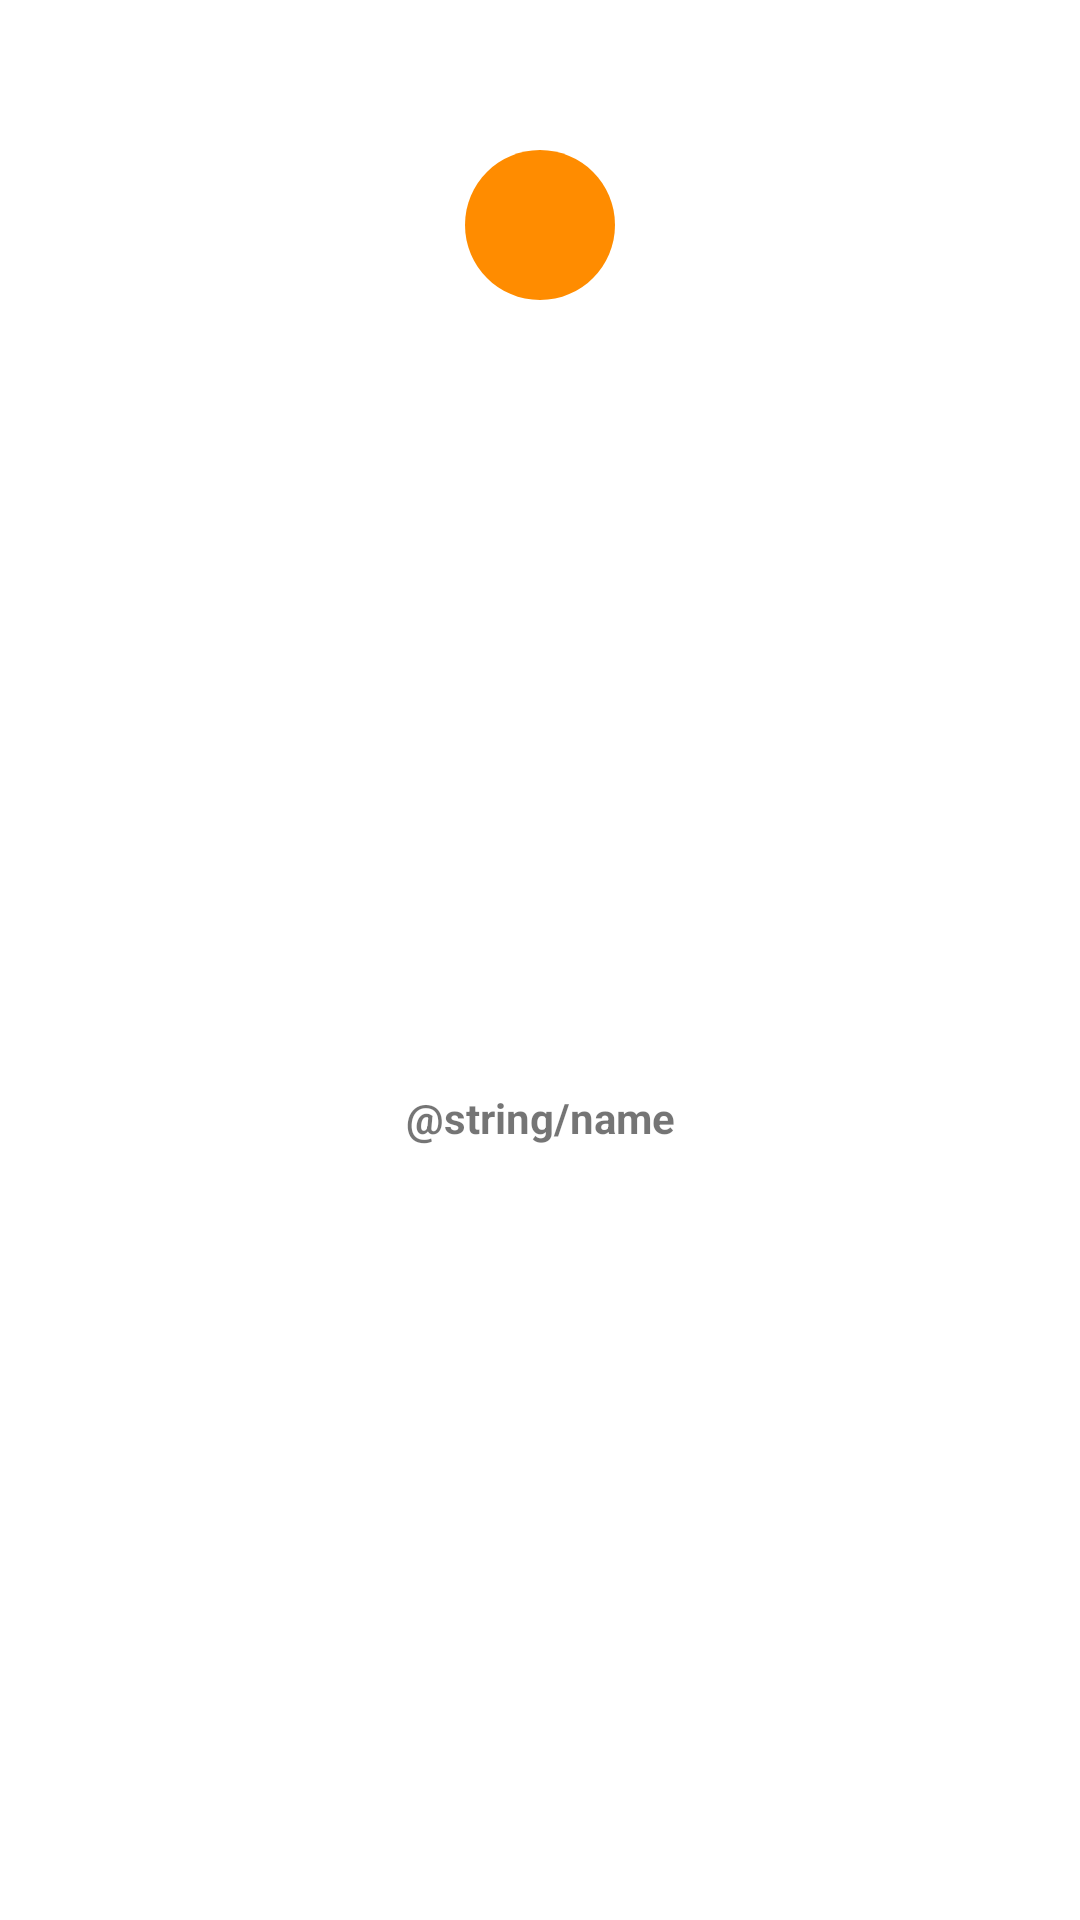

Android layout source for this screen:
<!-- AndroidManifest.xml: application theme Theme.TestTrinity -->
<!-- res/layout/contact_item.xml -->
<?xml version="1.0" encoding="utf-8"?>
<androidx.constraintlayout.widget.ConstraintLayout xmlns:android="http://schemas.android.com/apk/res/android"
    xmlns:app="http://schemas.android.com/apk/res-auto"
    android:layout_width="match_parent"
    android:layout_height="180dp"
    android:layout_margin="8dp"
    android:background="@drawable/card_contact">

    <View
        android:id="@+id/view"
        android:layout_width="60dp"
        android:layout_height="60dp"
        android:background="@drawable/circle"
        android:layout_marginTop="45dp"
        app:layout_constraintEnd_toEndOf="parent"
        app:layout_constraintStart_toStartOf="parent"
        app:layout_constraintTop_toTopOf="parent" />

    <TextView
        android:id="@+id/tv_name"
        android:layout_width="wrap_content"
        android:layout_height="wrap_content"
        android:text="@string/name"
        android:textStyle="bold"
        android:textAlignment="center"
        app:layout_constraintBottom_toBottomOf="parent"
        app:layout_constraintEnd_toEndOf="parent"
        app:layout_constraintStart_toStartOf="parent"
        app:layout_constraintTop_toBottomOf="@+id/view" />

</androidx.constraintlayout.widget.ConstraintLayout>
<!-- resources referenced by this layout -->
<resources>
  <!-- drawable circle (drawable) -->
  <vector android:height="24dp" android:tint="#ff8c00"
      android:viewportHeight="24" android:viewportWidth="24"
      android:width="24dp" xmlns:android="http://schemas.android.com/apk/res/android">
      <path android:fillColor="#ff8c00" android:pathData="M12,2C6.47,2 2,6.47 2,12s4.47,10 10,10 10,-4.47 10,-10S17.53,2 12,2z"/>
  </vector>
  <style name="Theme.TestTrinity" parent="Theme.MaterialComponents.DayNight.DarkActionBar">
          
          <item name="colorPrimary">@color/purple_500</item>
          <item name="colorPrimaryVariant">@color/purple_700</item>
          <item name="colorOnPrimary">@color/white</item>
          
          <item name="colorSecondary">@color/teal_200</item>
          <item name="colorSecondaryVariant">@color/teal_700</item>
          <item name="colorOnSecondary">@color/black</item>
          
          <item name="android:statusBarColor">?attr/colorPrimaryVariant</item>
          
      </style>
  <!-- not gathered from this repository: default colours our renderer supplied (Android Studio template values) -->
  <color name="purple_500">#FF6200EE</color>
  <color name="purple_700">#FF3700B3</color>
  <color name="teal_200">#FF03DAC5</color>
  <color name="teal_700">#FF018786</color>
  <color name="black">#FF000000</color>
  <color name="white">#FFFFFFFF</color>
</resources>
